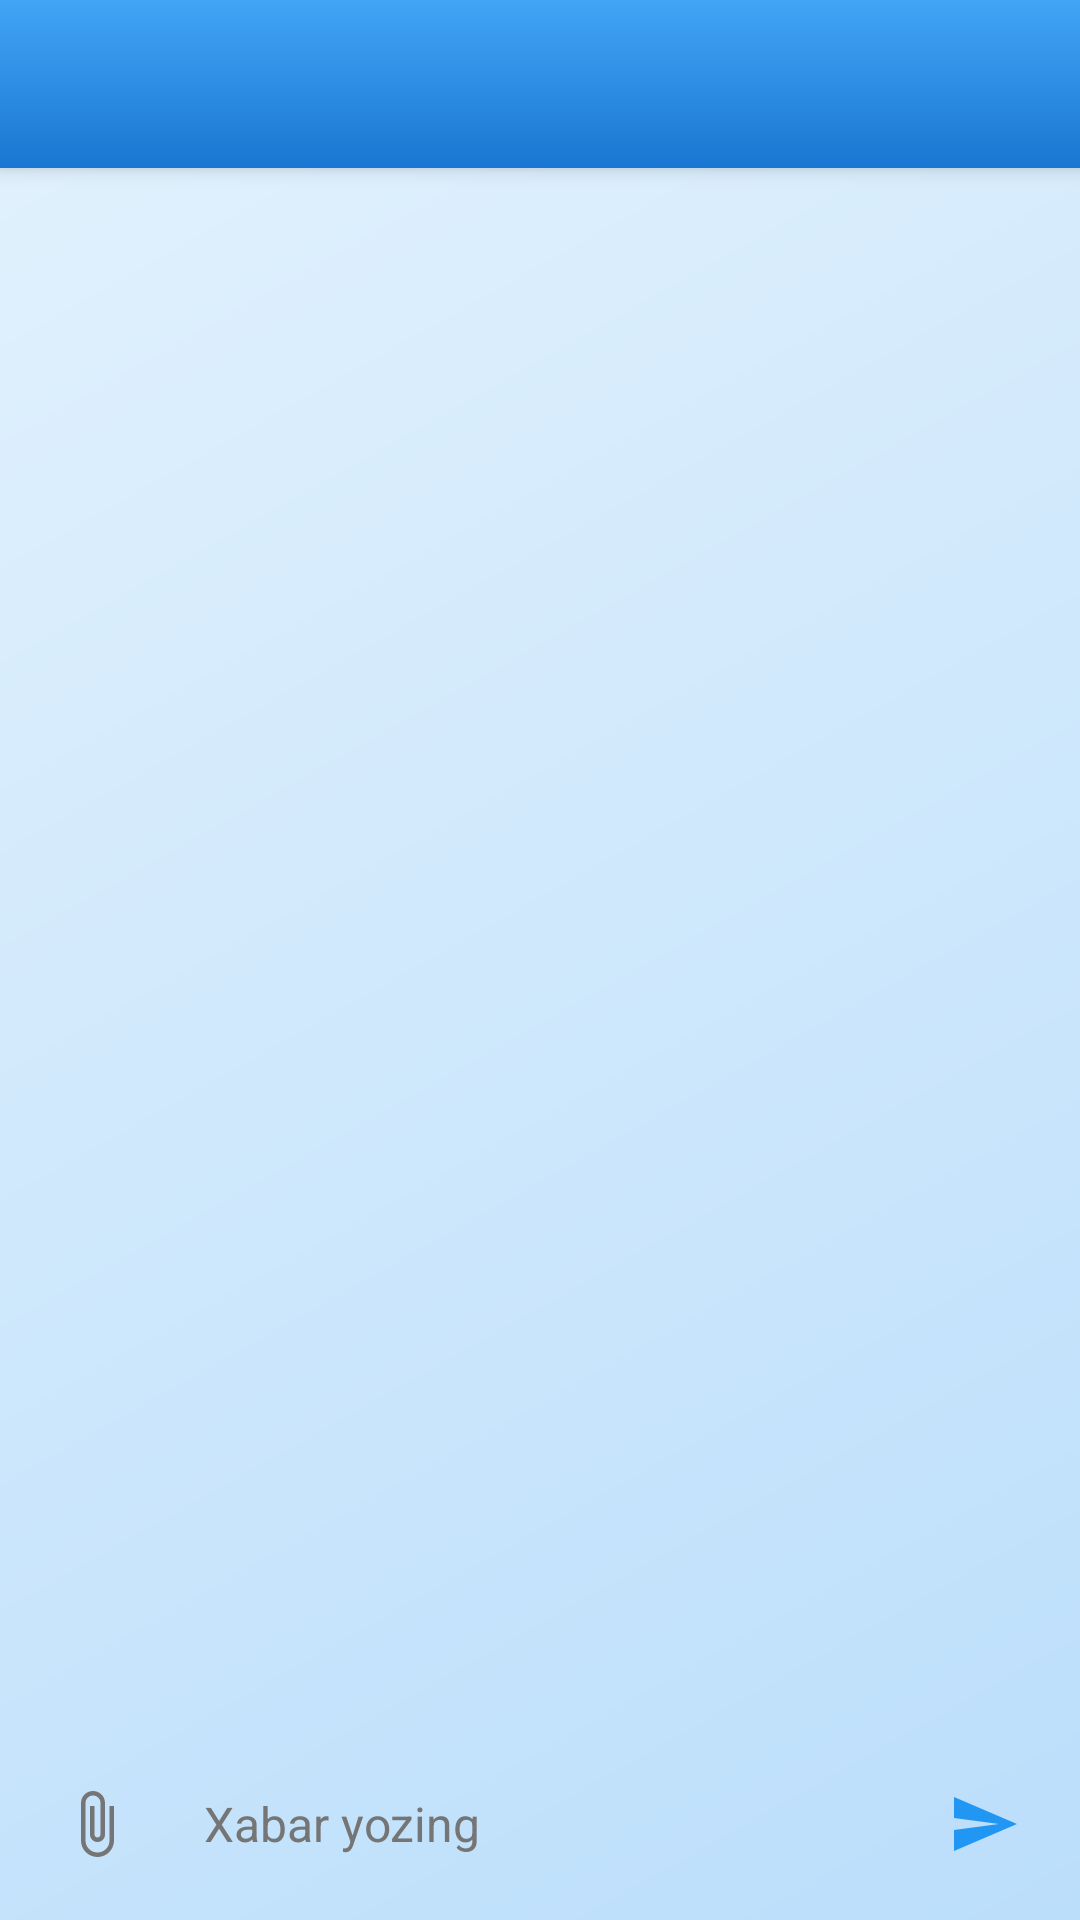

Here is an Android app screen rendered from its layout file. Give the layout XML and the strings, colors and styles it references.
<!-- AndroidManifest.xml: application theme Theme.ChatApp.Light -->
<!-- res/layout/activity_chat.xml -->
<?xml version="1.0" encoding="utf-8"?>
<LinearLayout xmlns:android="http://schemas.android.com/apk/res/android"
    xmlns:app="http://schemas.android.com/apk/res-auto"
    android:layout_width="match_parent"
    android:layout_height="match_parent"
    android:orientation="vertical"
    android:background="@drawable/chat_gradient_background">

    
    <androidx.appcompat.widget.Toolbar
        android:id="@+id/toolbar"
        android:layout_width="match_parent"
        android:layout_height="?attr/actionBarSize"
        android:background="@drawable/toolbar_gradient"
        app:titleTextColor="#FFFFFF"
        android:elevation="4dp" />

    
    <androidx.recyclerview.widget.RecyclerView
        android:id="@+id/messageRecyclerView"
        android:layout_width="match_parent"
        android:layout_height="0dp"
        android:layout_weight="1"
        android:padding="8dp"
        android:clipToPadding="false"
        android:scrollbars="vertical" />

    
    <LinearLayout
        android:layout_width="match_parent"
        android:layout_height="wrap_content"
        android:orientation="horizontal"
        android:padding="8dp"
        android:background="@drawable/input_bar_background"
        android:elevation="4dp">

        
        <ImageButton
            android:id="@+id/mediaButton"
            android:layout_width="48dp"
            android:layout_height="48dp"
            android:src="@drawable/ic_attach"
            android:background="?attr/selectableItemBackgroundBorderless"
            android:contentDescription="Media tanlash" />

        <EditText
            android:id="@+id/messageInput"
            android:layout_width="0dp"
            android:layout_height="48dp"
            android:layout_weight="1"
            android:hint="Xabar yozing"
            android:textColor="#000000"
            android:textColorHint="#757575"
            android:background="@drawable/message_input_background"
            android:padding="12dp"
            android:textSize="16sp"
            android:maxLines="3" />

        
        <ImageButton
            android:id="@+id/sendButton"
            android:layout_width="48dp"
            android:layout_height="48dp"
            android:src="@drawable/ic_send"
            android:background="?attr/selectableItemBackgroundBorderless"
            android:contentDescription="Xabar yuborish"
            android:layout_marginStart="8dp" />
    </LinearLayout>
</LinearLayout>
<!-- resources referenced by this layout -->
<resources>
  <!-- drawable chat_gradient_background (drawable) -->
  <?xml version="1.0" encoding="utf-8"?>
  <shape xmlns:android="http://schemas.android.com/apk/res/android">
      <gradient
          android:startColor="#FFBBDEFB"
          android:endColor="#FFE3F2FD"
          android:angle="135" />
  </shape>
  <!-- drawable ic_attach (drawable) -->
  <?xml version="1.0" encoding="utf-8"?>
  <vector xmlns:android="http://schemas.android.com/apk/res/android"
      android:width="24dp"
      android:height="24dp"
      android:viewportWidth="24"
      android:viewportHeight="24">
      <path
          android:fillColor="#757575"
          android:pathData="M16.5,6v11.5c0,2.21 -1.79,4 -4,4s-4,-1.79 -4,-4V5c0,-1.38 1.12,-2.5 2.5,-2.5s2.5,1.12 2.5,2.5v10.5c0,0.55 -0.45,1 -1,1s-1,-0.45 -1,-1V6H10v9.5c0,1.38 1.12,2.5 2.5,2.5s2.5,-1.12 2.5,-2.5V5c0,-2.21 -1.79,-4 -4,-4S7,2.79 7,5v12.5c0,3.04 2.46,5.5 5.5,5.5s5.5,-2.46 5.5,-5.5V6h-1.5z" />
  </vector>
  <!-- drawable ic_send (drawable) -->
  <?xml version="1.0" encoding="utf-8"?>
  <vector xmlns:android="http://schemas.android.com/apk/res/android"
      android:width="24dp"
      android:height="24dp"
      android:viewportWidth="24"
      android:viewportHeight="24">
      <path
          android:fillColor="#2196F3"
          android:pathData="M2.01,21L23,12 2.01,3 2,10l15,2 -15,2z" />
  </vector>
  <!-- drawable toolbar_gradient (drawable) -->
  <?xml version="1.0" encoding="utf-8"?>
  <shape xmlns:android="http://schemas.android.com/apk/res/android">
      <gradient
          android:startColor="#FF1976D2"
          android:endColor="#FF42A5F5"
          android:angle="90" />
  </shape>
  <style name="Theme.ChatApp.Light" parent="Theme.MaterialComponents.DayNight.NoActionBar">
          <item name="colorPrimary">@color/light_primary</item>
          <item name="colorPrimaryVariant">@color/light_primary_variant</item>
          <item name="colorOnPrimary">@android:color/white</item>
          <item name="colorSecondary">@color/light_secondary</item>
          <item name="android:statusBarColor">@color/light_primary_variant</item>
      </style>
  <color name="light_primary">#1976D2</color>
  <color name="light_primary_variant">#42A5F5</color>
  <color name="light_secondary">#2196F3</color>
</resources>
